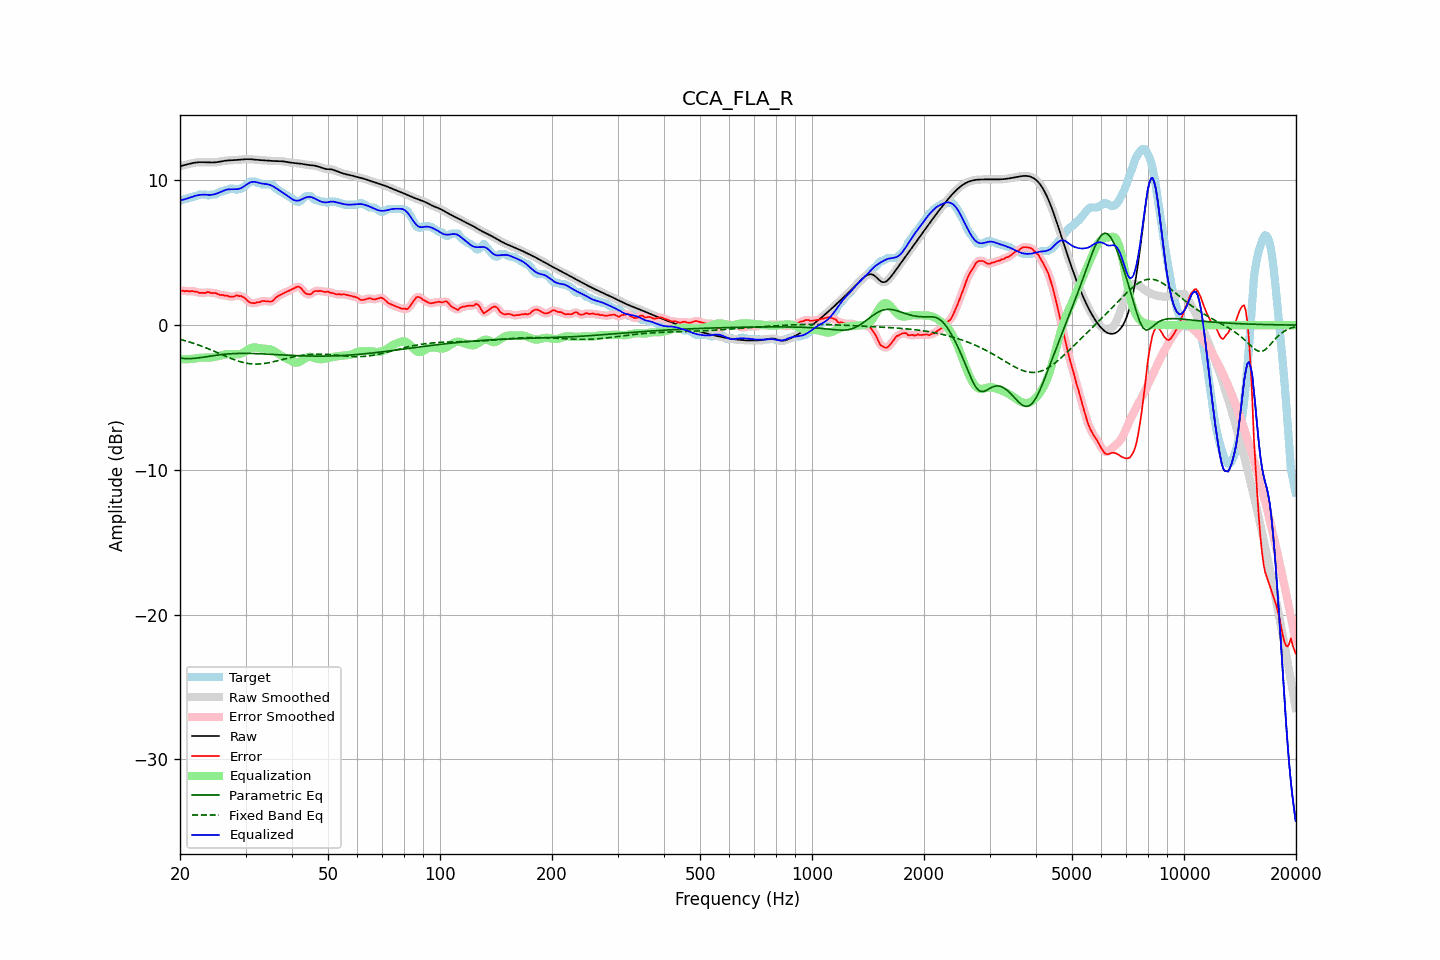

The data file committed next to this chart (first rows):
frequency, raw, error, smoothed, error_smoothed, equalization, parametric_eq, fixed_band_eq, equalized_raw, equalized_smoothed, target
20.00, 10.98, 2.35, 10.98, 2.36, -2.36, -2.27, -0.98, 8.62, 8.62, 8.63
20.20, 11.01, 2.38, 11.01, 2.36, -2.36, -2.29, -1.01, 8.64, 8.64, 8.63
20.40, 11.03, 2.37, 11.03, 2.37, -2.36, -2.30, -1.04, 8.67, 8.67, 8.66
20.61, 11.06, 2.34, 11.06, 2.36, -2.36, -2.31, -1.07, 8.70, 8.70, 8.73
20.81, 11.09, 2.37, 11.09, 2.35, -2.36, -2.32, -1.10, 8.73, 8.73, 8.73
21.02, 11.12, 2.36, 11.12, 2.34, -2.36, -2.32, -1.14, 8.77, 8.77, 8.77
21.23, 11.15, 2.32, 11.15, 2.35, -2.35, -2.32, -1.17, 8.80, 8.80, 8.83
21.44, 11.18, 2.35, 11.18, 2.34, -2.34, -2.31, -1.21, 8.84, 8.84, 8.83
21.66, 11.20, 2.35, 11.20, 2.33, -2.32, -2.30, -1.24, 8.88, 8.88, 8.85
21.87, 11.22, 2.30, 11.22, 2.33, -2.31, -2.29, -1.28, 8.92, 8.91, 8.92
22.09, 11.24, 2.31, 11.24, 2.30, -2.29, -2.28, -1.32, 8.95, 8.95, 8.93
22.31, 11.25, 2.28, 11.25, 2.27, -2.27, -2.27, -1.36, 8.97, 8.97, 8.96
22.54, 11.26, 2.23, 11.26, 2.25, -2.26, -2.26, -1.39, 8.99, 8.99, 9.03
22.76, 11.26, 2.23, 11.26, 2.23, -2.25, -2.24, -1.44, 9.01, 9.01, 9.03
22.99, 11.26, 2.23, 11.26, 2.22, -2.25, -2.22, -1.48, 9.01, 9.01, 9.03
23.22, 11.26, 2.23, 11.26, 2.23, -2.24, -2.20, -1.52, 9.01, 9.01, 9.03
23.45, 11.25, 2.22, 11.25, 2.25, -2.24, -2.19, -1.56, 9.01, 9.01, 9.03
23.69, 11.25, 2.28, 11.25, 2.26, -2.24, -2.17, -1.61, 9.00, 9.00, 8.96
23.92, 11.24, 2.28, 11.24, 2.26, -2.24, -2.15, -1.65, 9.00, 9.00, 8.96
24.16, 11.24, 2.22, 11.24, 2.24, -2.24, -2.13, -1.70, 9.00, 9.00, 9.02
24.40, 11.24, 2.21, 11.24, 2.22, -2.23, -2.12, -1.75, 9.01, 9.01, 9.03
24.65, 11.24, 2.21, 11.24, 2.21, -2.21, -2.10, -1.79, 9.03, 9.03, 9.03
24.89, 11.25, 2.22, 11.25, 2.20, -2.19, -2.08, -1.84, 9.06, 9.06, 9.03
25.14, 11.26, 2.18, 11.26, 2.17, -2.16, -2.07, -1.89, 9.10, 9.10, 9.09
25.39, 11.28, 2.12, 11.28, 2.13, -2.14, -2.06, -1.94, 9.14, 9.14, 9.16
25.65, 11.30, 2.07, 11.30, 2.10, -2.11, -2.04, -1.99, 9.19, 9.19, 9.23
25.91, 11.32, 2.09, 11.32, 2.07, -2.09, -2.03, -2.03, 9.23, 9.23, 9.23
26.16, 11.34, 2.07, 11.34, 2.06, -2.06, -2.02, -2.08, 9.28, 9.28, 9.27
26.43, 11.36, 2.03, 11.36, 2.06, -2.03, -2.01, -2.13, 9.33, 9.32, 9.33
26.69, 11.37, 2.04, 11.37, 2.02, -2.01, -2.00, -2.18, 9.36, 9.36, 9.33
26.96, 11.38, 2.01, 11.38, 2.00, -2.00, -1.99, -2.23, 9.38, 9.38, 9.37
27.23, 11.38, 1.96, 11.38, 1.98, -2.00, -1.98, -2.27, 9.39, 9.39, 9.43
27.50, 11.39, 1.96, 11.39, 1.96, -2.00, -1.98, -2.32, 9.39, 9.39, 9.43
27.77, 11.39, 1.97, 11.39, 1.97, -2.00, -1.97, -2.36, 9.39, 9.39, 9.43
28.05, 11.40, 1.99, 11.40, 2.01, -2.01, -1.97, -2.40, 9.39, 9.39, 9.41
28.33, 11.41, 2.07, 11.41, 2.03, -2.02, -1.96, -2.44, 9.39, 9.39, 9.34
28.62, 11.42, 2.04, 11.42, 2.04, -2.02, -1.96, -2.48, 9.40, 9.40, 9.38
28.90, 11.43, 2.00, 11.43, 2.03, -2.00, -1.96, -2.51, 9.43, 9.43, 9.43
29.19, 11.44, 2.01, 11.44, 1.99, -1.97, -1.95, -2.55, 9.47, 9.47, 9.43
29.48, 11.45, 1.95, 11.45, 1.95, -1.92, -1.95, -2.57, 9.53, 9.53, 9.50
29.78, 11.46, 1.89, 11.46, 1.89, -1.85, -1.95, -2.60, 9.60, 9.60, 9.57
30.08, 11.46, 1.81, 11.46, 1.79, -1.78, -1.95, -2.62, 9.68, 9.68, 9.66
30.38, 11.47, 1.69, 11.47, 1.69, -1.71, -1.95, -2.64, 9.76, 9.76, 9.78
30.68, 11.47, 1.60, 11.47, 1.61, -1.64, -1.96, -2.66, 9.82, 9.82, 9.87
30.99, 11.46, 1.54, 11.46, 1.55, -1.59, -1.96, -2.67, 9.87, 9.87, 9.93
31.30, 11.46, 1.53, 11.46, 1.52, -1.56, -1.96, -2.68, 9.90, 9.90, 9.93
31.61, 11.44, 1.52, 11.44, 1.52, -1.54, -1.96, -2.69, 9.91, 9.91, 9.93
31.93, 11.43, 1.53, 11.43, 1.54, -1.54, -1.97, -2.69, 9.89, 9.89, 9.90
32.24, 11.42, 1.58, 11.42, 1.56, -1.56, -1.97, -2.69, 9.86, 9.86, 9.84
32.57, 11.41, 1.58, 11.41, 1.59, -1.58, -1.98, -2.69, 9.83, 9.83, 9.83
32.89, 11.40, 1.60, 11.40, 1.62, -1.60, -1.98, -2.68, 9.80, 9.80, 9.80
33.22, 11.40, 1.67, 11.40, 1.64, -1.62, -1.99, -2.67, 9.78, 9.78, 9.73
33.55, 11.39, 1.66, 11.39, 1.66, -1.63, -1.99, -2.66, 9.77, 9.77, 9.73
33.89, 11.38, 1.66, 11.38, 1.66, -1.63, -2.00, -2.64, 9.76, 9.75, 9.73
34.23, 11.37, 1.65, 11.37, 1.65, -1.63, -2.00, -2.62, 9.74, 9.74, 9.73
34.57, 11.36, 1.64, 11.36, 1.63, -1.65, -2.01, -2.60, 9.72, 9.72, 9.73
34.92, 11.35, 1.63, 11.35, 1.62, -1.67, -2.01, -2.58, 9.68, 9.68, 9.73
35.27, 11.35, 1.63, 11.35, 1.65, -1.71, -2.02, -2.56, 9.64, 9.64, 9.71
35.62, 11.34, 1.70, 11.34, 1.72, -1.76, -2.03, -2.53, 9.59, 9.59, 9.64
35.97, 11.34, 1.82, 11.34, 1.81, -1.82, -2.03, -2.51, 9.52, 9.52, 9.52
... 635 more rows
